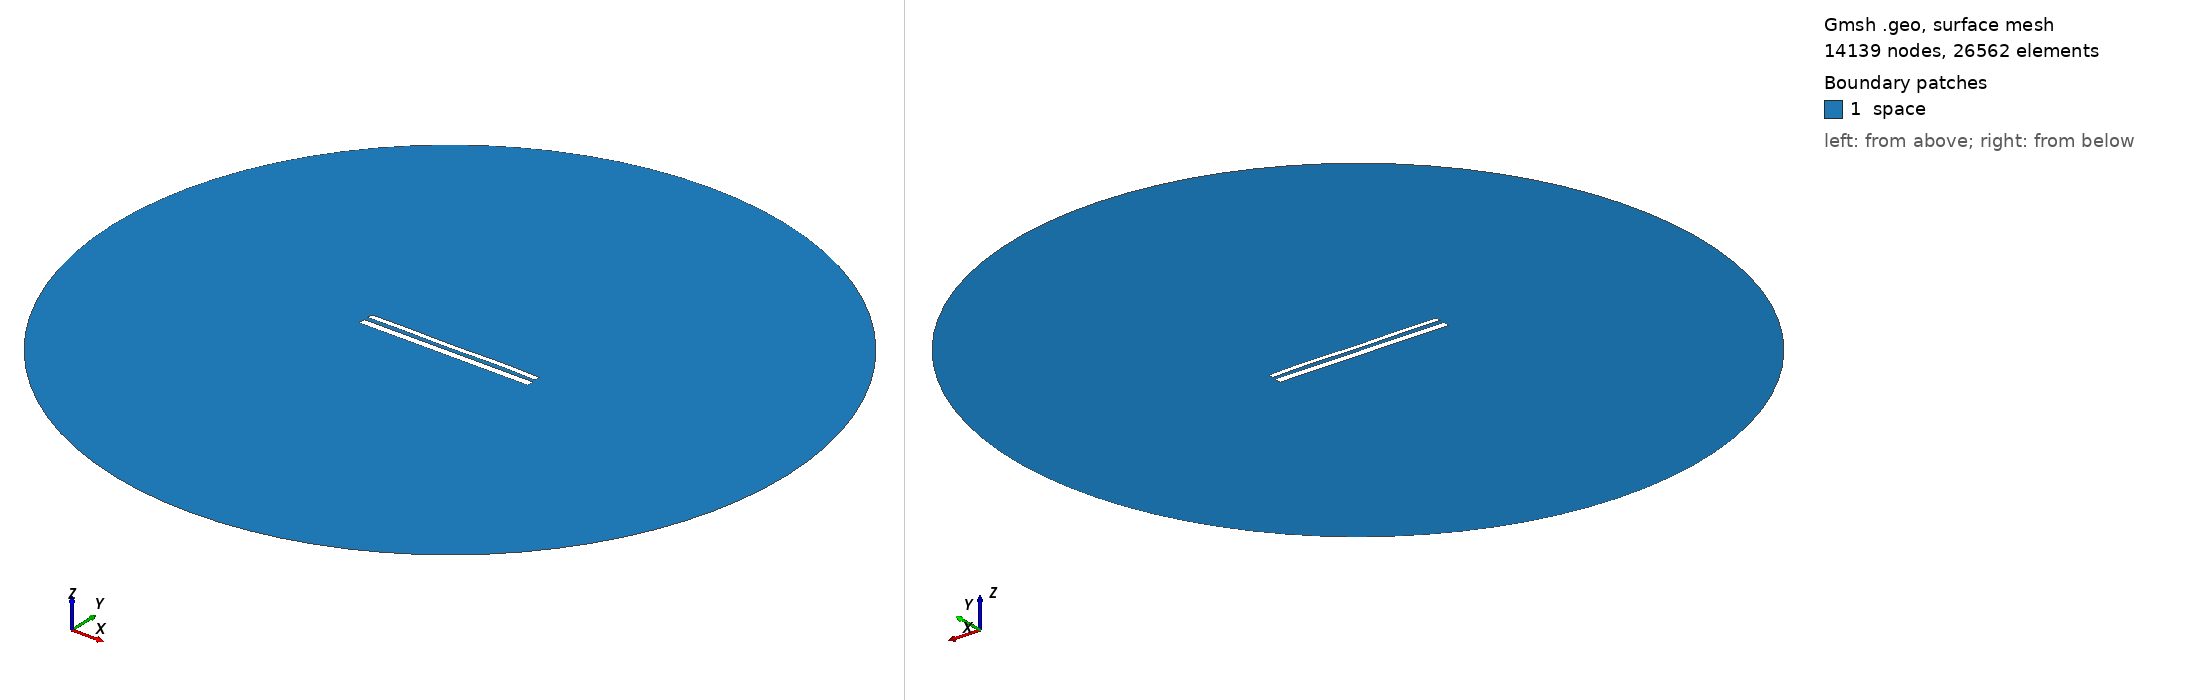

Gmsh geometry script, surface-meshed: 14139 nodes, 26562 surface elements. Boundary patches (legend numbers): 1 space. Left view from above one corner, right view from below the opposite corner. Legend entries are the model's physical surfaces. The drawing asked Gmsh for element sizes between 1% and 20% of the model's largest extent; the script's own settings can give other sizes.

=== 12060.geo (drawn) ===
//---------------------------------------
// Geometry kernel
//---------------------------------------

SetFactory("OpenCASCADE");



//---------------------------------------
// Parameters of the geometry
//---------------------------------------

// Overetch of the upper plate
overetch = 0.375;

// Distance between the plates
distance = 2.5;

// Discretization over the x axis (for the deformation)
nx = 50; 

// Length of the plate
L = 100 - overetch; 

// Number of modes
n = 4; 

// 1st mode coefficient
coeff(1) = -0.075;
beta(1) = 0.596864 * 3.1415926535 / L;

// 2nd mode coefficient
coeff(2) = 0.0;
beta(2) = 1.49418 * 3.1415926535 / L;

// 3rd mode coefficient
coeff(3) = -0.075;
beta(3) = 2.50025 * 3.1415926535 / L;

// 4th mode coefficient
coeff(4) = 0.15;
beta(4) = 3.49999 * 3.1415926535 / L;



//---------------------------------------
// Upper plate (deformed rectangle)
//---------------------------------------

// Coordiantes of the upper plate
xmin = -50;
xmax = 50 - overetch;

// Height of the upper plate
yheight = 4 - 2 * overetch;

// Indexes of the points
UpperID[] = {};
LowerID[] = {};
LeftID[] = {};
RightID[] = {};

// Point index
p = 1;

// Horizontal edges
For i In {1:nx}
    x = xmin + (i-1)*(xmax - xmin)/(nx-1);

    y_bottom = distance / 2 + overetch;
    For j In {1:n}
        C = (Cosh(beta(j)*L) + Cos(beta(j)*L)) / (Sinh(beta(j)*L) + Sin(beta(j)*L));
        y_bottom  = y_bottom + coeff(j) * (Cosh(beta(j)*(x+50)) - Cos(beta(j)*(x+50)) - C * (Sinh(beta(j)*(x+50)) - Sin(beta(j)*(x+50))));
    EndFor

    y_top = y_bottom + yheight;

    Point(p) = {x, y_top, 0, 1.0};
    UpperID[i] = p;
    p = p + 1;

    Point(p) = {x, y_bottom, 0, 1.0};
    LowerID[i] = p;
    p = p + 1;
EndFor

// Create point lists
UpperPts[] = {}; LowerPts[] = {};
For i In {1:nx}
  UpperPts[] += {UpperID[i]};
  LowerPts[] += {LowerID[i]};
EndFor

// Build splines
Spline(1) = {UpperPts[]};
Spline(2) = {LowerPts[]};
Line(3) = {LowerPts[nx-1], UpperPts[nx-1]};
Line(4) = {LowerPts[0], UpperPts[0]};

// Build the plane surface
Curve Loop(1) = {2, 3, -1, -4};
Plane Surface(1) = {1};



//---------------------------------------
// Lower plate (rectangle)
//---------------------------------------

// Vertices
Point(1001) = {-50, -1, 0, 1.0};
Point(1002) = { 50, -1, 0, 1.0};
Point(1003) = { 50,  -5, 0, 1.0};
Point(1004) = {-50,  -5, 0, 1.0};

// Edges
Line(5) = {1001, 1002};
Line(6) = {1002, 1003};
Line(7) = {1003, 1004};
Line(8) = {1004, 1001};

// Plane surface
Line Loop(2) = {5, 6, 7, 8};
Plane Surface(2) = {2}; 



//---------------------------------------
// Outer (fictious) boundary
//---------------------------------------

// Points
Point(1005) = {0, 0, 0};       // Center
Point(1006) = {200, 0, 0};     // Start point
Point(1007) = {0, 200, 0};     // 90 degrees
Point(1008) = {-200, 0, 0};    // 180 degrees
Point(1009) = {0, -200, 0};    // 270 degrees

// Circle arcs (each needs start, center, end)
Circle(9) = {1006, 1005, 1007};
Circle(10) = {1007, 1005, 1008};
Circle(11) = {1008, 1005, 1009};
Circle(12) = {1009, 1005, 1006};

// Plane surface for the entire domain
Curve Loop(3) = {9, 10, 11, 12};
Surface(3) = {3};

// Subtract the plates from the whole domain to obtain the actual domain where we want to solve the equations
BooleanDifference{ Surface{3}; Delete; }{ Surface{1}; Surface{2}; Delete; }




//---------------------------------------
// Transfinite Lines/Curves
//---------------------------------------

// Set the number of points on the boundaries
r = 7;

// Plates
Transfinite Curve {1, 2} = 50*r Using Progression 1;
Transfinite Curve {3, 4} = 2*r Using Progression 1;
Transfinite Line {5, 7} = 50*r Using Progression 1;
Transfinite Line {6, 8} = 2*r Using Progression 1;

// Outer boundary
Transfinite Line {9, 10, 11, 12} = 20 Using Progression 1;



//---------------------------------------
// Physical groups
//---------------------------------------                

// Physical curves (boundaries)
Physical Line("force_segment", 10) = {2};
Physical Line("upper_plate", 11) = {1, 3, 4};
Physical Line("lower_plate", 12) = {5, 6, 7, 8};
Physical Line("boundary", 20) = {9, 10, 11, 12};

// Physical Surfaces
Physical Surface("space", 30) = {3};



//---------------------------------------
// 6. Generate the Mesh
//---------------------------------------

// 2D mesh generation
Mesh 2;
